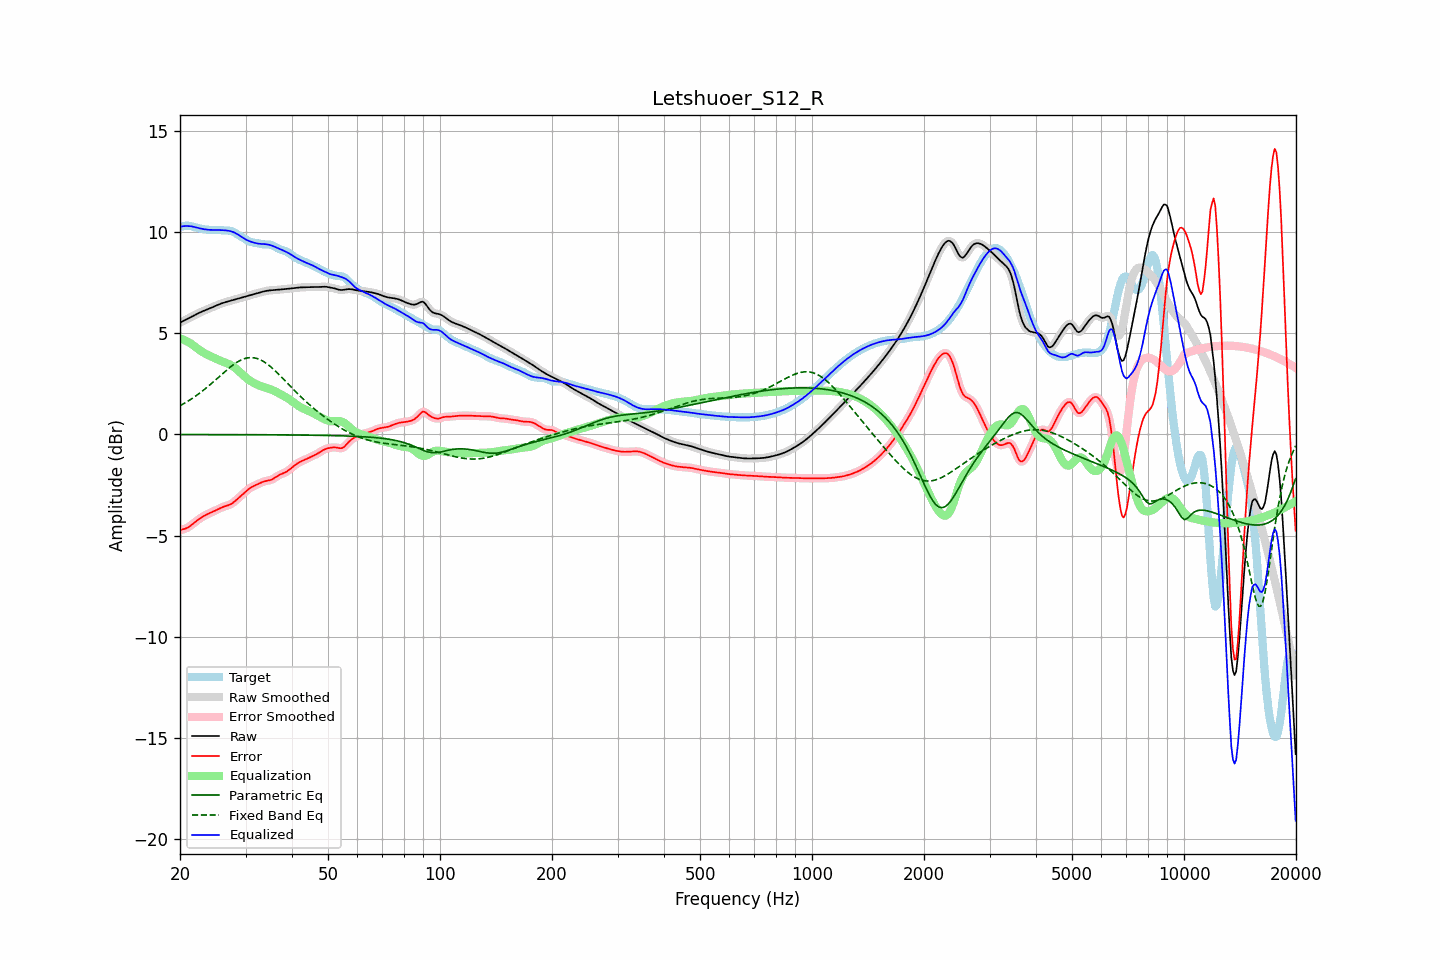

Source data for this figure (header and first rows):
frequency, raw, error, smoothed, error_smoothed, equalization, parametric_eq, fixed_band_eq, equalized_raw, equalized_smoothed, target
20.00, 5.52, -4.73, 5.52, -4.73, 4.74, -0.01, 1.42, 10.27, 10.27, 10.25
20.20, 5.56, -4.71, 5.56, -4.71, 4.72, -0.01, 1.46, 10.28, 10.28, 10.27
20.40, 5.61, -4.68, 5.61, -4.69, 4.69, -0.01, 1.51, 10.29, 10.29, 10.29
20.61, 5.65, -4.66, 5.65, -4.66, 4.65, -0.01, 1.55, 10.30, 10.30, 10.31
20.81, 5.69, -4.63, 5.69, -4.63, 4.61, -0.01, 1.60, 10.30, 10.30, 10.32
21.02, 5.73, -4.59, 5.73, -4.59, 4.57, -0.01, 1.65, 10.30, 10.30, 10.32
21.23, 5.77, -4.54, 5.77, -4.54, 4.53, -0.01, 1.70, 10.29, 10.29, 10.31
21.44, 5.81, -4.48, 5.81, -4.48, 4.48, -0.01, 1.75, 10.29, 10.29, 10.29
21.66, 5.85, -4.42, 5.85, -4.42, 4.42, -0.01, 1.80, 10.27, 10.27, 10.27
21.87, 5.89, -4.36, 5.89, -4.36, 4.36, -0.01, 1.86, 10.25, 10.25, 10.25
22.09, 5.93, -4.29, 5.93, -4.29, 4.30, -0.01, 1.91, 10.23, 10.23, 10.23
22.31, 5.97, -4.23, 5.97, -4.23, 4.24, -0.01, 1.97, 10.21, 10.21, 10.21
22.54, 6.01, -4.17, 6.01, -4.17, 4.18, -0.01, 2.03, 10.19, 10.19, 10.19
22.76, 6.05, -4.12, 6.05, -4.12, 4.12, -0.01, 2.09, 10.17, 10.17, 10.17
22.99, 6.08, -4.07, 6.08, -4.07, 4.07, -0.01, 2.15, 10.16, 10.16, 10.15
23.22, 6.12, -4.02, 6.12, -4.02, 4.03, -0.01, 2.21, 10.14, 10.14, 10.14
23.45, 6.15, -3.98, 6.15, -3.98, 3.98, -0.01, 2.28, 10.13, 10.13, 10.13
23.69, 6.18, -3.94, 6.18, -3.94, 3.94, -0.01, 2.34, 10.12, 10.12, 10.12
23.92, 6.21, -3.90, 6.21, -3.90, 3.90, -0.01, 2.41, 10.11, 10.11, 10.11
24.16, 6.24, -3.87, 6.24, -3.87, 3.87, -0.01, 2.48, 10.11, 10.11, 10.11
24.40, 6.28, -3.83, 6.28, -3.83, 3.83, -0.01, 2.55, 10.11, 10.11, 10.11
24.65, 6.31, -3.80, 6.31, -3.80, 3.79, -0.01, 2.62, 10.10, 10.10, 10.11
24.89, 6.35, -3.76, 6.35, -3.76, 3.75, -0.01, 2.69, 10.10, 10.10, 10.11
25.14, 6.38, -3.72, 6.38, -3.72, 3.72, -0.01, 2.76, 10.10, 10.10, 10.11
25.39, 6.42, -3.68, 6.42, -3.68, 3.68, -0.01, 2.83, 10.10, 10.10, 10.10
25.65, 6.45, -3.64, 6.45, -3.64, 3.65, -0.01, 2.90, 10.10, 10.10, 10.09
25.91, 6.48, -3.61, 6.48, -3.61, 3.62, -0.01, 2.97, 10.10, 10.10, 10.09
26.16, 6.51, -3.58, 6.51, -3.58, 3.59, -0.01, 3.04, 10.09, 10.09, 10.08
26.43, 6.53, -3.55, 6.53, -3.55, 3.56, -0.01, 3.11, 10.09, 10.09, 10.08
26.69, 6.55, -3.52, 6.55, -3.53, 3.53, -0.01, 3.18, 10.08, 10.08, 10.08
26.96, 6.58, -3.50, 6.58, -3.50, 3.49, -0.01, 3.25, 10.07, 10.07, 10.08
27.23, 6.60, -3.47, 6.60, -3.47, 3.46, -0.01, 3.31, 10.05, 10.05, 10.07
27.50, 6.62, -3.43, 6.62, -3.43, 3.41, -0.01, 3.37, 10.03, 10.03, 10.05
27.77, 6.64, -3.37, 6.64, -3.37, 3.36, -0.01, 3.43, 10.00, 10.00, 10.01
28.05, 6.67, -3.31, 6.66, -3.31, 3.30, -0.01, 3.49, 9.97, 9.97, 9.98
28.33, 6.69, -3.24, 6.69, -3.24, 3.24, -0.01, 3.54, 9.93, 9.93, 9.93
28.62, 6.71, -3.17, 6.71, -3.17, 3.17, -0.01, 3.59, 9.88, 9.88, 9.88
28.90, 6.73, -3.09, 6.73, -3.10, 3.10, -0.01, 3.64, 9.83, 9.83, 9.83
29.19, 6.75, -3.02, 6.75, -3.02, 3.02, -0.01, 3.68, 9.78, 9.78, 9.78
29.48, 6.78, -2.95, 6.78, -2.95, 2.95, -0.01, 3.71, 9.73, 9.73, 9.73
29.78, 6.80, -2.88, 6.80, -2.88, 2.88, -0.01, 3.74, 9.68, 9.68, 9.68
30.08, 6.82, -2.81, 6.82, -2.81, 2.81, -0.01, 3.77, 9.63, 9.63, 9.63
30.38, 6.84, -2.74, 6.84, -2.74, 2.75, -0.01, 3.78, 9.59, 9.59, 9.59
30.68, 6.87, -2.68, 6.87, -2.68, 2.69, -0.01, 3.79, 9.56, 9.56, 9.55
30.99, 6.89, -2.63, 6.89, -2.63, 2.64, -0.01, 3.80, 9.53, 9.53, 9.52
31.30, 6.91, -2.58, 6.91, -2.58, 2.59, -0.01, 3.80, 9.50, 9.50, 9.50
31.61, 6.94, -2.54, 6.94, -2.54, 2.54, -0.01, 3.79, 9.48, 9.48, 9.48
31.93, 6.96, -2.51, 6.96, -2.51, 2.50, -0.01, 3.77, 9.46, 9.46, 9.46
32.24, 6.98, -2.47, 6.98, -2.47, 2.46, -0.02, 3.75, 9.44, 9.44, 9.45
32.57, 7.00, -2.44, 7.00, -2.43, 2.43, -0.02, 3.72, 9.43, 9.43, 9.44
32.89, 7.02, -2.40, 7.02, -2.40, 2.40, -0.02, 3.69, 9.42, 9.42, 9.42
33.22, 7.04, -2.36, 7.04, -2.36, 2.37, -0.02, 3.65, 9.41, 9.41, 9.40
33.55, 7.07, -2.33, 7.07, -2.33, 2.34, -0.02, 3.60, 9.41, 9.41, 9.39
33.89, 7.08, -2.31, 7.08, -2.31, 2.32, -0.02, 3.55, 9.40, 9.40, 9.39
34.23, 7.10, -2.29, 7.10, -2.29, 2.30, -0.02, 3.50, 9.40, 9.40, 9.39
34.57, 7.11, -2.28, 7.11, -2.28, 2.27, -0.02, 3.44, 9.38, 9.38, 9.39
34.92, 7.12, -2.26, 7.12, -2.26, 2.24, -0.02, 3.37, 9.36, 9.36, 9.38
35.27, 7.13, -2.23, 7.13, -2.23, 2.21, -0.02, 3.30, 9.34, 9.34, 9.36
35.62, 7.13, -2.19, 7.13, -2.19, 2.18, -0.02, 3.23, 9.31, 9.31, 9.32
35.97, 7.14, -2.14, 7.14, -2.14, 2.14, -0.02, 3.16, 9.27, 9.27, 9.28
... 635 more rows
